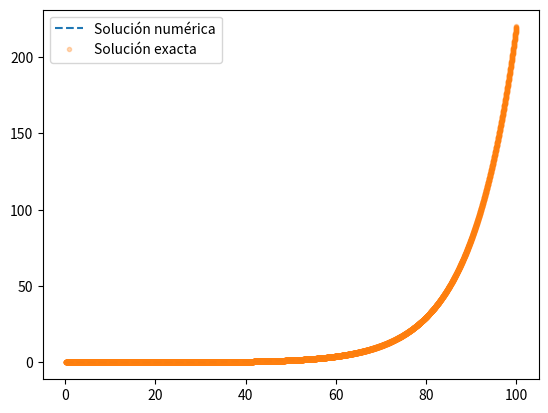
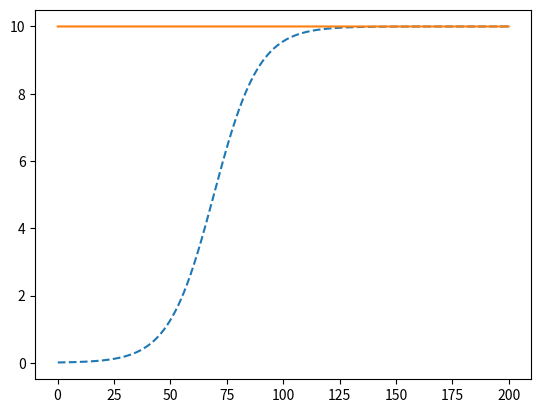

Python code for these plots, in order:
123.121+19826129.1

34*2311212.11

3**20

2**0.5

l=[1,23,4,0.5,5]

l.append(0)

l.count(0)

len(l)

l.pop()

l

import numpy as np

v=np.array([0,1,0,10,1])

np.cos(v)

def f(x):
  return r*x

r=0.1
T=np.arange(0.1,100,0.01)
h=0.01
X=[f(T[0])]

for i in T[1:]:
  x=X[-1]+f(X[-1])*h
  X.append(x)

X



import matplotlib.pyplot as plt

plt.plot(T,X,'--',label='Solución numérica')

plt.plot(T,f(T[0])*np.exp(r*T),'.',alpha=0.3,label='Solución exacta')
plt.legend()

def g(x):
  return r*x*(1-(x/k))
k=10
T=np.arange(0.1,200,0.01)
X=[g(T[0])]
for i in T[1:]:
  x=X[-1]+g(X[-1])*h
  X.append(x)
plt.plot(T,X,'--',label='Solución numérica')
plt.plot(T,np.ones(len(T))*k,label='solución estacionaria')
